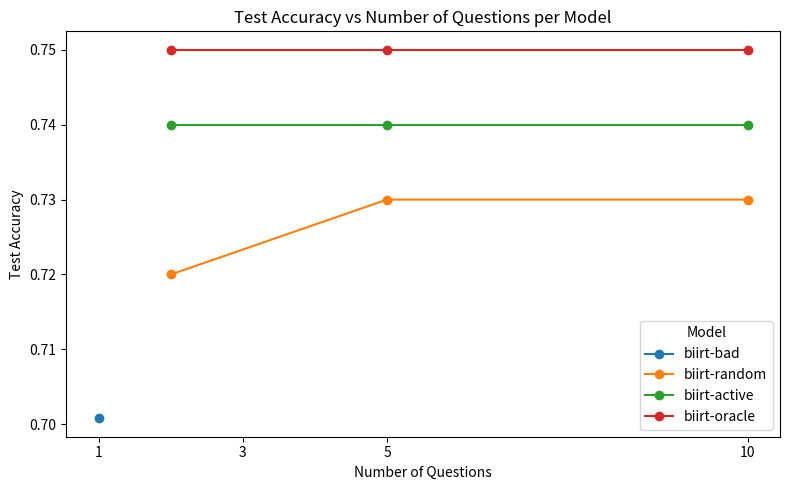

Write Python code to recreate this figure. (Note: this script raises an exception after producing the figure.)
import pandas as pd
import matplotlib.pyplot as plt

# Sample data
data = {
    "Model": [
        "biirt-bad", # 1, 0.7008
        "biirt-random", # 2
        "biirt-active", # 2
        "biirt-oracle", # 2
        "biirt-random", # 5
        "biirt-active", # 5
        "biirt-oracle", # 5
        "biirt-random", # 10
        "biirt-active", # 10
        "biirt-oracle" # 10
    ],
    "Questions": [1, 2, 2, 2, 5, 5, 5, 10, 10, 10],
    "Test Accuracy": [0.7008, 0.72, 0.74, 0.75, 0.73, 0.74, 0.75, 0.73, 0.74, 0.75]
}

df = pd.DataFrame(data)

# Create the line chart
plt.figure(figsize=(8, 5))
for model in df['Model'].unique():
    subset = df[df['Model'] == model]
    plt.plot(subset['Questions'], subset['Test Accuracy'], marker='o', label=model)

plt.xlabel('Number of Questions')
plt.ylabel('Test Accuracy')
plt.title('Test Accuracy vs Number of Questions per Model')
plt.legend(title='Model')
plt.grid(False)
plt.xticks([1, 3, 5, 10]) 
plt.tight_layout()
plt.savefig('data/model-comparision.png')
